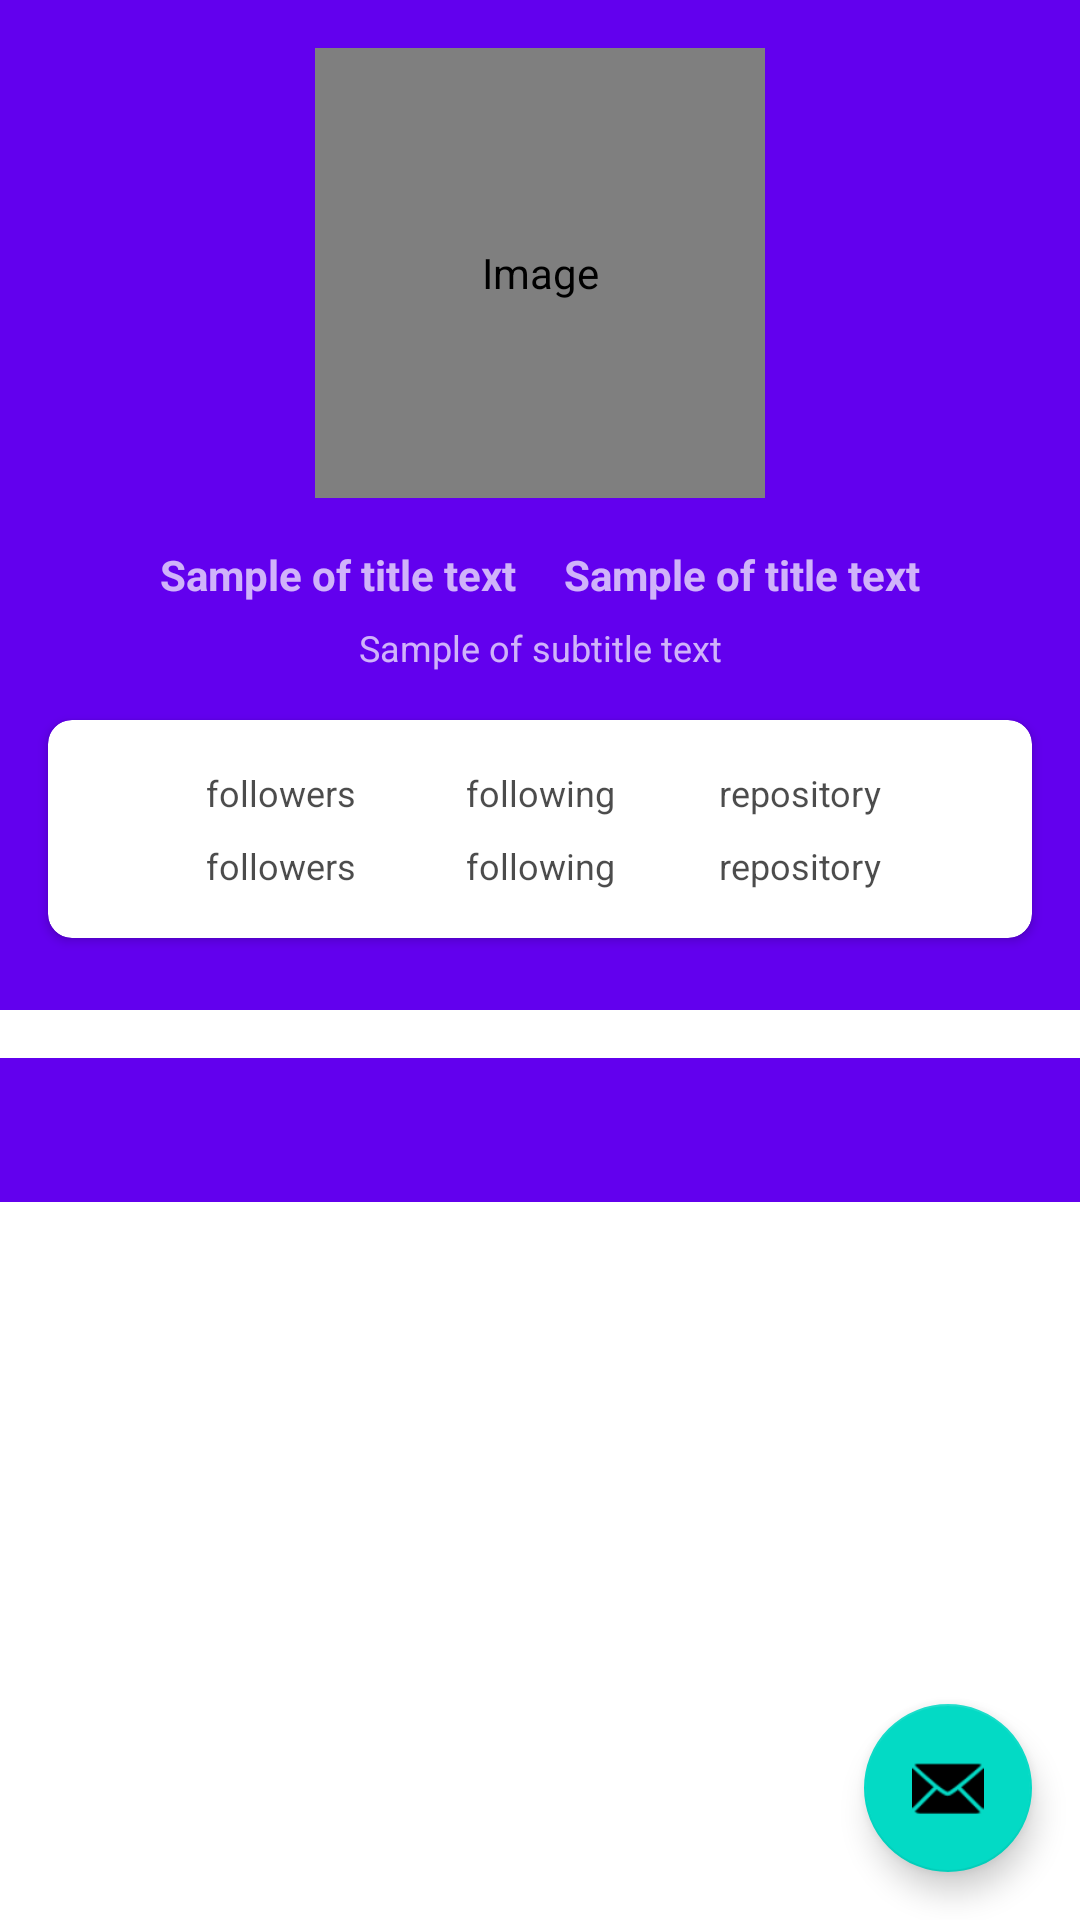

Here is an Android app screen rendered from its layout file. Give the layout XML and the strings, colors and styles it references.
<!-- AndroidManifest.xml: activity theme Theme.MyGithubUser.NoActionBar -->
<!-- res/layout/activity_detail_github_user.xml -->
<?xml version="1.0" encoding="utf-8"?>
<androidx.constraintlayout.widget.ConstraintLayout
    xmlns:android="http://schemas.android.com/apk/res/android"
    xmlns:app="http://schemas.android.com/apk/res-auto"
    xmlns:tools="http://schemas.android.com/tools"
    android:layout_width="match_parent"
    android:layout_height="match_parent"
    tools:context=".detail.DetailGithubUserActivity">

    <include
        android:id="@+id/app_bar_detail"
        layout="@layout/app_bar_detail"
        android:layout_height="match_parent"
        android:layout_width="match_parent"/>

    <ProgressBar
        android:id="@+id/progress_bar"
        style="?android:attr/progressBarStyle"
        android:layout_width="wrap_content"
        android:layout_height="wrap_content"
        android:layout_marginStart="8dp"
        android:layout_marginTop="8dp"
        android:layout_marginEnd="8dp"
        android:layout_marginBottom="8dp"
        android:visibility="gone"
        app:layout_constraintBottom_toBottomOf="parent"
        app:layout_constraintEnd_toEndOf="parent"
        app:layout_constraintStart_toStartOf="parent"
        app:layout_constraintTop_toTopOf="parent" />

    <include
        android:id="@+id/view_error"
        layout="@layout/view_error"
        android:visibility="gone"
        app:layout_constraintBottom_toBottomOf="parent"
        app:layout_constraintEnd_toEndOf="parent"
        app:layout_constraintStart_toStartOf="parent"
        app:layout_constraintTop_toTopOf="parent" />

</androidx.constraintlayout.widget.ConstraintLayout>
<!-- res/layout/app_bar_detail.xml (included above) -->
<?xml version="1.0" encoding="utf-8"?>
<androidx.coordinatorlayout.widget.CoordinatorLayout
    xmlns:android="http://schemas.android.com/apk/res/android"
    xmlns:app="http://schemas.android.com/apk/res-auto"
    xmlns:tools="http://schemas.android.com/tools"
    android:layout_width="match_parent"
    android:layout_height="match_parent"
    android:fitsSystemWindows="true"
    tools:context=".detail.DetailGithubUserActivity">

    <com.google.android.material.appbar.AppBarLayout
        android:layout_width="match_parent"
        android:layout_height="wrap_content"
        android:theme="@style/Theme.MyGithubUser.AppBarOverlay">

        <com.google.android.material.appbar.CollapsingToolbarLayout
            android:layout_width="match_parent"
            android:layout_height="match_parent"
            android:fitsSystemWindows="true"
            app:contentScrim="?attr/colorPrimary"
            app:layout_scrollFlags="scroll|exitUntilCollapsed"
            app:toolbarId="@+id/toolbar">

            <androidx.constraintlayout.widget.ConstraintLayout
                android:layout_width="match_parent"
                android:layout_height="wrap_content">

                <de.hdodenhof.circleimageview.CircleImageView
                    android:id="@+id/iv_detail_image"
                    android:layout_width="150dp"
                    android:layout_height="150dp"
                    android:layout_margin="16dp"
                    android:background="@android:color/transparent"
                    android:contentDescription="@string/image_description"
                    android:scaleType="centerCrop"
                    app:layout_constraintDimensionRatio="H,1.5:1"
                    app:layout_constraintEnd_toEndOf="parent"
                    app:layout_constraintStart_toStartOf="parent"
                    app:layout_constraintTop_toTopOf="parent" />

                <TextView
                    android:id="@+id/tv_detail_name"
                    android:layout_width="wrap_content"
                    android:layout_height="wrap_content"
                    android:layout_marginTop="16dp"
                    android:layout_marginEnd="8dp"
                    android:textAppearance="@style/TextAppearance.AppCompat.Body1"
                    android:textColor="#B3FFFFFF"
                    android:textStyle="bold"
                    app:layout_constraintEnd_toStartOf="@+id/iv_dot"
                    app:layout_constraintTop_toBottomOf="@+id/iv_detail_image"
                    tools:text="@string/text_primary" />

                <ImageView
                    android:id="@+id/iv_dot"
                    android:layout_width="wrap_content"
                    android:layout_height="wrap_content"
                    android:contentDescription="@string/image_description"
                    android:src="@drawable/ic_dot"
                    app:layout_constraintBottom_toBottomOf="@+id/tv_detail_name"
                    app:layout_constraintEnd_toEndOf="@+id/iv_detail_image"
                    app:layout_constraintStart_toStartOf="@+id/iv_detail_image"
                    app:layout_constraintTop_toTopOf="@+id/tv_detail_name" />

                <TextView
                    android:id="@+id/tv_detail_location"
                    android:layout_width="wrap_content"
                    android:layout_height="wrap_content"
                    android:layout_marginStart="8dp"
                    android:layout_marginTop="16dp"
                    android:textAppearance="@style/TextAppearance.AppCompat.Body1"
                    android:textColor="#B3FFFFFF"
                    android:textStyle="bold"
                    app:layout_constraintStart_toEndOf="@+id/iv_dot"
                    app:layout_constraintTop_toBottomOf="@+id/iv_detail_image"
                    tools:text="@string/text_primary" />

                <TextView
                    android:id="@+id/tv_detail_company"
                    android:layout_width="0dp"
                    android:layout_height="wrap_content"
                    android:layout_marginTop="16dp"
                    android:textAppearance="@style/TextAppearance.AppCompat.Caption"
                    android:textColor="#B3FFFFFF"
                    android:gravity="center"
                    app:layout_constraintEnd_toEndOf="parent"
                    app:layout_constraintStart_toStartOf="parent"
                    app:layout_constraintTop_toBottomOf="@+id/iv_dot"
                    tools:text="@string/text_subtitle" />

                <include android:id="@+id/card_bar_detail" layout="@layout/card_bar_detail"/>

            </androidx.constraintlayout.widget.ConstraintLayout>

            <androidx.appcompat.widget.Toolbar
                android:id="@+id/toolbar"
                android:layout_width="match_parent"
                android:layout_height="?attr/actionBarSize"
                app:layout_collapseMode="pin"
                app:popupTheme="@style/Theme.MyGithubUser.PopupOverlay" />

        </com.google.android.material.appbar.CollapsingToolbarLayout>
    </com.google.android.material.appbar.AppBarLayout>

    <include android:id="@+id/content" layout="@layout/content_detail_github_user" />

    <com.google.android.material.floatingactionbutton.FloatingActionButton
        android:id="@+id/fab"
        android:layout_width="wrap_content"
        android:layout_height="wrap_content"
        android:layout_margin="@dimen/fab_margin"
        android:contentDescription="@string/menu_favorite"
        app:layout_anchor="@id/content"
        app:layout_anchorGravity="bottom|end"
        app:srcCompat="@android:drawable/ic_dialog_email"/>

</androidx.coordinatorlayout.widget.CoordinatorLayout>
<!-- res/layout/view_error.xml (included above) -->
<?xml version="1.0" encoding="utf-8"?>
<RelativeLayout xmlns:android="http://schemas.android.com/apk/res/android"
    android:layout_width="match_parent"
    android:layout_height="match_parent">

    <TextView
        android:id="@+id/tv_error"
        android:layout_width="wrap_content"
        android:layout_height="wrap_content"
        android:layout_centerInParent="true"
        android:layout_marginTop="4dp"
        android:gravity="center"
        android:text="@string/something_wrong"
        android:textSize="18sp"/>

</RelativeLayout>
<!-- res/layout/card_bar_detail.xml (included above) -->
<?xml version="1.0" encoding="utf-8"?>
<androidx.cardview.widget.CardView
    xmlns:android="http://schemas.android.com/apk/res/android"
    xmlns:app="http://schemas.android.com/apk/res-auto"
    xmlns:tools="http://schemas.android.com/tools"
    style="@style/CardView.Light"
    android:layout_width="match_parent"
    android:layout_height="wrap_content"
    android:layout_marginStart="16dp"
    android:layout_marginTop="16dp"
    android:layout_marginEnd="16dp"
    android:layout_marginBottom="24dp"
    app:cardCornerRadius="8dp"
    app:layout_constraintBottom_toBottomOf="parent"
    app:layout_constraintEnd_toEndOf="parent"
    app:layout_constraintStart_toStartOf="parent"
    app:layout_constraintTop_toBottomOf="@+id/tv_detail_company">

    <androidx.constraintlayout.widget.ConstraintLayout
        android:layout_width="match_parent"
        android:layout_height="match_parent">

        <TextView
            android:id="@+id/tv_followers"
            android:layout_width="wrap_content"
            android:layout_height="wrap_content"
            android:layout_marginStart="16dp"
            android:layout_marginTop="16dp"
            android:text="@string/followers"
            android:textAppearance="@style/TextAppearance.AppCompat.Caption"
            android:textColor="#B3000000"
            app:layout_constraintEnd_toStartOf="@+id/tv_following"
            app:layout_constraintStart_toStartOf="parent"
            app:layout_constraintTop_toTopOf="parent" />

        <TextView
            android:id="@+id/tv_total_followers"
            android:layout_width="wrap_content"
            android:layout_height="wrap_content"
            android:layout_marginTop="8dp"
            android:layout_marginBottom="16dp"
            android:textAppearance="@style/TextAppearance.AppCompat.Caption"
            android:textColor="#B3000000"
            app:layout_constraintBottom_toBottomOf="parent"
            app:layout_constraintEnd_toEndOf="@+id/tv_followers"
            app:layout_constraintStart_toStartOf="@+id/tv_followers"
            app:layout_constraintTop_toBottomOf="@+id/tv_followers"
            tools:text="@string/followers" />

        <TextView
            android:id="@+id/tv_following"
            android:layout_width="wrap_content"
            android:layout_height="wrap_content"
            android:layout_marginTop="16dp"
            android:text="@string/following"
            android:textAppearance="@style/TextAppearance.AppCompat.Caption"
            android:textColor="#B3000000"
            app:layout_constraintEnd_toEndOf="parent"
            app:layout_constraintStart_toStartOf="parent"
            app:layout_constraintTop_toTopOf="parent" />

        <TextView
            android:id="@+id/tv_total_following"
            android:layout_width="wrap_content"
            android:layout_height="wrap_content"
            android:layout_marginTop="8dp"
            android:layout_marginBottom="16dp"
            android:textAppearance="@style/TextAppearance.AppCompat.Caption"
            android:textColor="#B3000000"
            app:layout_constraintBottom_toBottomOf="parent"
            app:layout_constraintEnd_toEndOf="@+id/tv_following"
            app:layout_constraintStart_toStartOf="@+id/tv_following"
            app:layout_constraintTop_toBottomOf="@+id/tv_following"
            tools:text="@string/following" />

        <TextView
            android:id="@+id/tv_repository"
            android:layout_width="wrap_content"
            android:layout_height="wrap_content"
            android:layout_marginTop="16dp"
            android:layout_marginEnd="16dp"
            android:text="@string/repository"
            android:textAppearance="@style/TextAppearance.AppCompat.Caption"
            android:textColor="#B3000000"
            app:layout_constraintEnd_toEndOf="parent"
            app:layout_constraintStart_toEndOf="@+id/tv_following"
            app:layout_constraintTop_toTopOf="parent" />

        <TextView
            android:id="@+id/tv_total_repository"
            android:layout_width="wrap_content"
            android:layout_height="wrap_content"
            android:layout_marginTop="8dp"
            android:layout_marginBottom="16dp"
            android:textAppearance="@style/TextAppearance.AppCompat.Caption"
            android:textColor="#B3000000"
            app:layout_constraintBottom_toBottomOf="parent"
            app:layout_constraintEnd_toEndOf="@+id/tv_repository"
            app:layout_constraintStart_toStartOf="@+id/tv_repository"
            app:layout_constraintTop_toBottomOf="@+id/tv_repository"
            tools:text="@string/repository" />

    </androidx.constraintlayout.widget.ConstraintLayout>

</androidx.cardview.widget.CardView>
<!-- res/layout/content_detail_github_user.xml (included above) -->
<?xml version="1.0" encoding="utf-8"?>
<LinearLayout
    xmlns:android="http://schemas.android.com/apk/res/android"
    xmlns:app="http://schemas.android.com/apk/res-auto"
    xmlns:tools="http://schemas.android.com/tools"
    android:layout_width="match_parent"
    android:layout_height="match_parent"
    android:orientation="vertical"
    app:layout_behavior="@string/appbar_scrolling_view_behavior"
    tools:context=".detail.DetailGithubUserActivity"
    android:layout_marginTop="16dp"
    tools:showIn="@layout/activity_detail_github_user">

    <com.google.android.material.tabs.TabLayout
        android:id="@+id/tabs"
        android:layout_width="match_parent"
        android:layout_height="wrap_content"
        android:background="?attr/colorPrimary"
        app:tabTextColor="@android:color/white"/>

    <androidx.viewpager2.widget.ViewPager2
        android:id="@+id/view_pager"
        android:layout_width="match_parent"
        android:layout_height="match_parent"/>

</LinearLayout>
<!-- resources referenced by this layout -->
<resources>
  <dimen name="fab_margin">16dp</dimen>
  <string name="followers">followers</string>
  <string name="following">following</string>
  <string name="image_description">Image</string>
  <string name="menu_favorite">Favorite</string>
  <string name="repository">repository</string>
  <string name="something_wrong">Oops.. something went wrong</string>
  <string name="text_primary">Sample of title text</string>
  <string name="text_subtitle">Sample of subtitle text</string>
  <style name="Theme.MyGithubUser.AppBarOverlay" parent="ThemeOverlay.AppCompat.Dark.ActionBar" />
  <style name="Theme.MyGithubUser.PopupOverlay" parent="ThemeOverlay.AppCompat.Light" />
  <style name="Theme.MyGithubUser.NoActionBar">
          <item name="windowActionBar">false</item>
          <item name="windowNoTitle">true</item>
      </style>
</resources>
